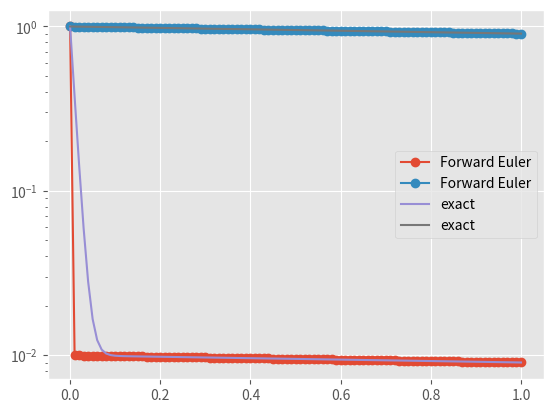
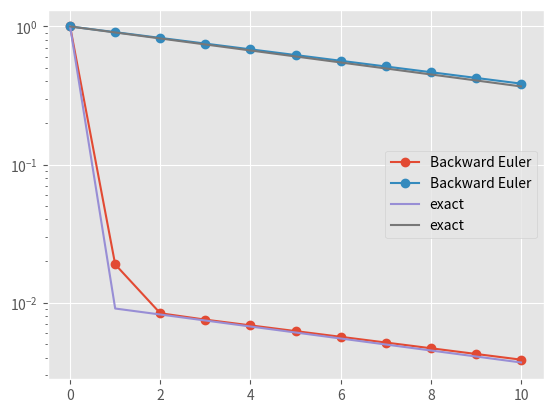
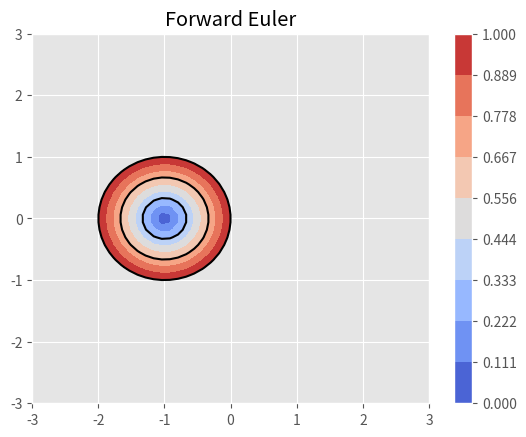
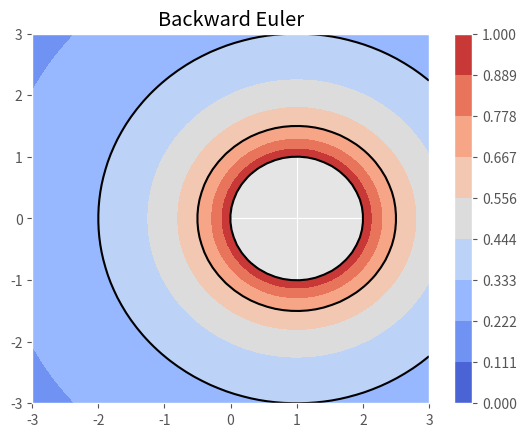
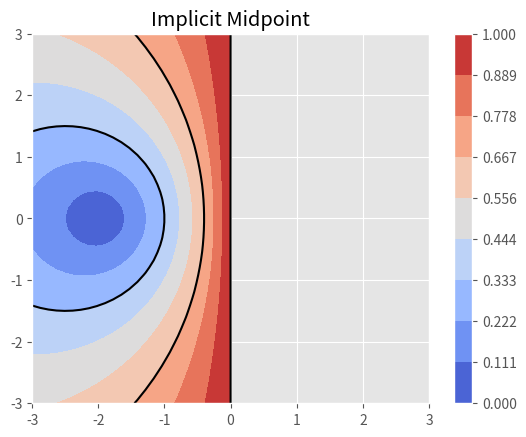
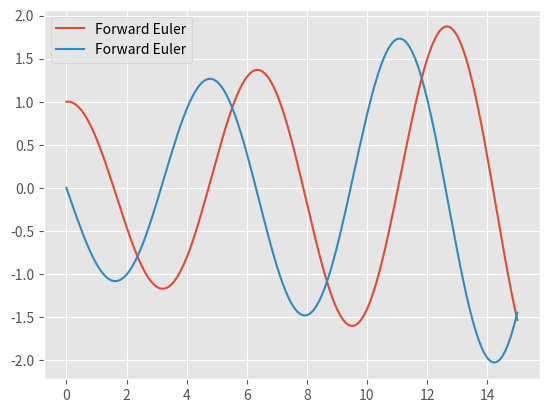
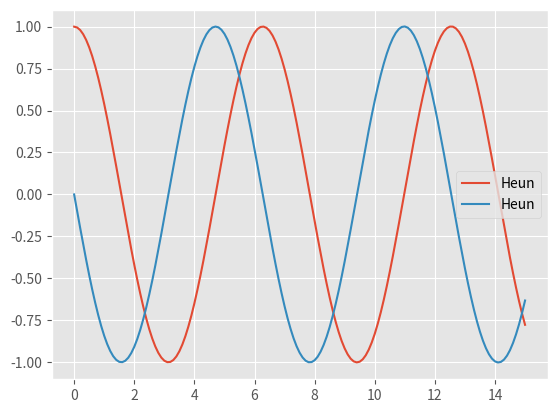
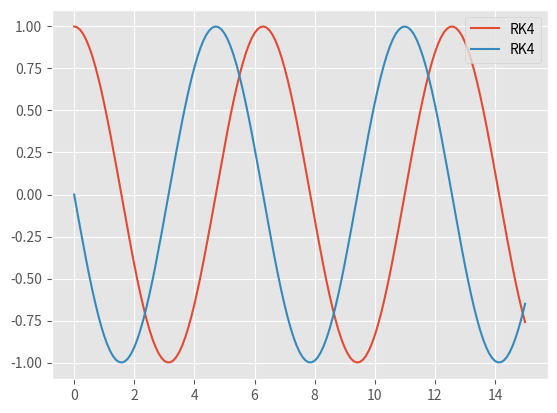
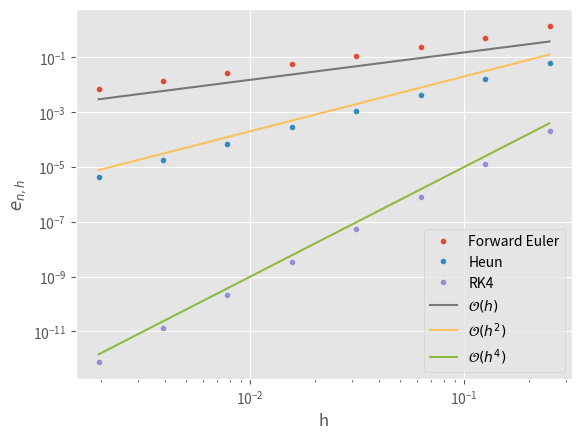
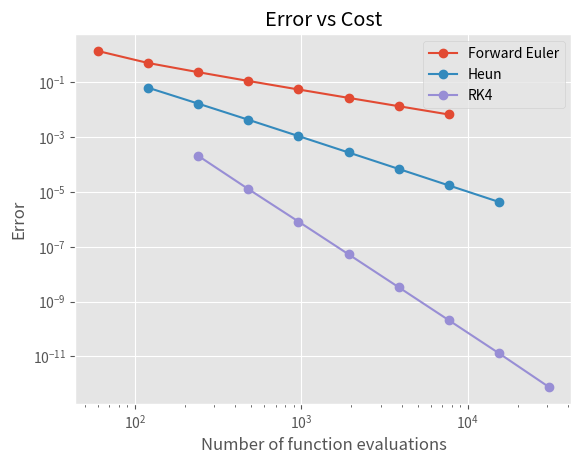
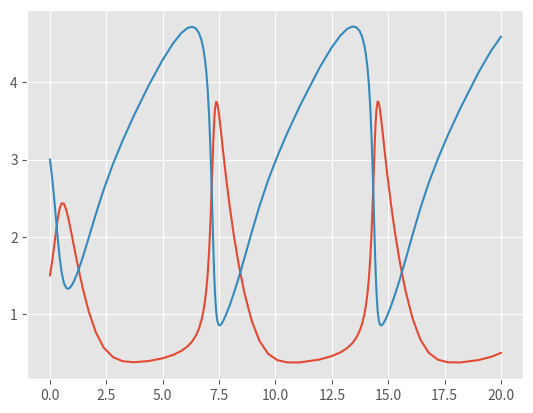
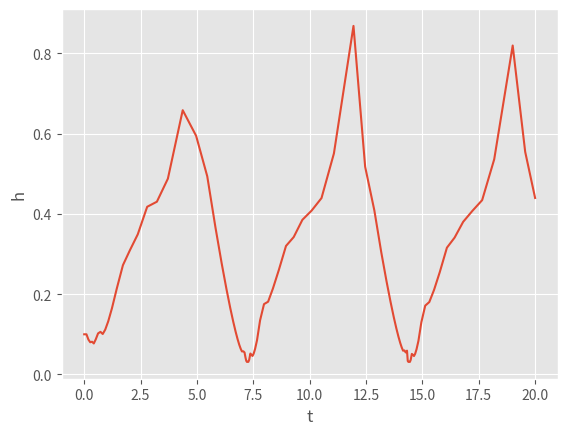
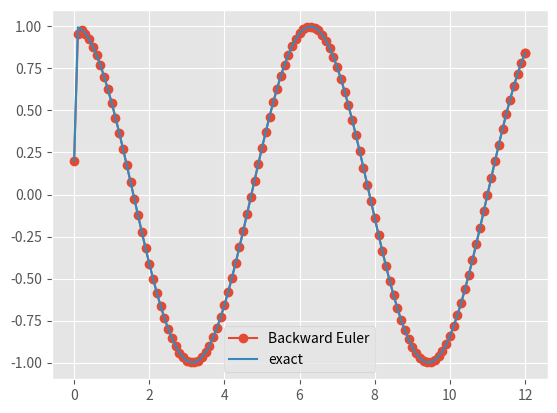
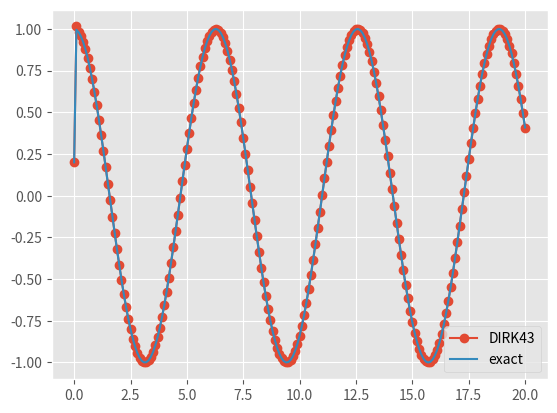

Source code (Python) for these figures, in order:
%matplotlib notebook
import numpy
from matplotlib import pyplot
pyplot.style.use("ggplot")

from scipy.linalg import expm

class linear(object):
    def __init__(self, A):
        self.A = numpy.asarray(A)
    def f(self, t, u):
        return self.A @ u
    __call__ = f
    def explicit(self, t, u):
        return numpy.zeros_like(u)
    def J(self, t, u):
        return self.A
    def exact(self, t, u_0):
        t = numpy.array(t, ndmin=1)
        return [numpy.real_if_close(expm(self.A*s) @ u_0) for s in t]
    
test = linear([[-100, 1], [0, -1/10]])

u_0 = numpy.asarray([1, 1])

def ode_euler(f, u_0, h=0.1, T=1):
    u = numpy.array(u_0)
    t = 0
    thist = [t]
    uhist = [u_0]
    while t < T:
        h = min(h, T - t)
        u = u + h * f(t, u)
        t += h
        thist.append(t)
        uhist.append(u.copy())
    return numpy.asarray(thist), numpy.asarray(uhist)

thist, uhist = ode_euler(test, u_0, h=1/100, T=1)
pyplot.figure()

pyplot.semilogy(thist, uhist, "o", linestyle="solid", label='Forward Euler')
pyplot.semilogy(thist, test.exact(thist, u_0), label='exact');
pyplot.legend();

def ode_beuler(eqn, u_0, h=0.1, T=1):
    A = eqn.A
    u = numpy.array(u_0)
    t = 0
    thist = [t]
    uhist = [u_0]
    while t < T:
        h = min(h, T - t)
        # u <- (I - h A)^{-1} u
        u = numpy.linalg.solve(numpy.eye(len(A)) - h*A, u)
        t += h
        thist.append(t)
        uhist.append(u.copy())
    return numpy.asarray(thist), numpy.asarray(uhist)

thist, uhist = ode_beuler(test, u_0, h=1, T=10)
pyplot.figure()

pyplot.semilogy(thist, uhist, "o", linestyle="solid", label='Backward Euler')
pyplot.semilogy(thist, test.exact(thist, u_0), label='exact');
pyplot.legend();

def plot_stability(x, y, R, label):
    pyplot.figure()
    C = pyplot.contourf(x, y, numpy.abs(R), numpy.linspace(0, 1, 10), cmap=pyplot.cm.coolwarm)
    
    pyplot.colorbar(C, ticks=numpy.linspace(0, 1, 10))
    pyplot.contour(x, y, numpy.abs(Rz), numpy.linspace(0, 1,4), colors='k')
    pyplot.title(label)

x = numpy.linspace(-3, 3)
x, y = numpy.meshgrid(x, x)
z = x + 1j*y

Rs = [("Forward Euler", 1 + z),
      ("Backward Euler", 1/(1 - z)),
      ("Implicit Midpoint", (1 + z/2)/(1 - z/2))]

for label, Rz in Rs:
    plot_stability(x, y, Rz, label)



class ButcherTable(object):
    def __init__(self, A, b, order=None, btilde=None):
        self.A = numpy.asarray(A)
        self.b = numpy.asarray(b)
        self.order = order
        self.btilde = numpy.asarray(btilde) if btilde else None
        self.c = self.A.sum(axis=1)

    def _repr_latex_(self):
        rows, cols = self.A.shape
        strs = ["$$", r"\left[", r"\begin{array}{c|%s}" % ("c"*cols)]
        for r in range(rows):
            row = " & ".join(map(str, [self.c[r]] + list(self.A[r, :])))
            strs.append(row)
            strs.append(r"\\")
        strs.append(r"\hline")
        
        strs.append("&")
        strs.append(" & ".join(map(str, self.b)))
        strs.append(r"\\")
        if self.btilde is not None:
            strs.append("&" + " & ".join(map(str, self.btilde)))
        strs.extend([r"\end{array}", r"\right]", "$$"])
        return "\n".join(strs)

euler = ButcherTable([[0]], [1], order=1); euler

beuler = ButcherTable([[1]], [1], order=1); beuler

midpoint = ButcherTable([[1/2]], [1], order=2); midpoint

def ode_rk_explicit(f, u_0, table, h=0.1, T=1):
    A = table.A
    b = table.b
    c = A.sum(axis=1)
    N = len(c)
    for i in range(N):
        if any(A[i, i:] > 0):
            raise ValueError("Only for explicit methods")
    t = 0
    u_0 = numpy.asarray(u_0)
    u = u_0.copy()
    hist = [(t, u.copy())]
    fY = numpy.zeros(u_0.shape + (N, ))
    while t < T:
        h = min(h, T - t)
        for i in range(N):
            Yi = u.copy()
            for j in range(i):
                Yi += h * A[i, j] * fY[:, j]
            fY[:, i] = f(t + h*c[i], Yi)
        u += h * fY @ b
        t += h
        hist.append((t, u.copy()))
    ts, us = zip(*hist)
    return numpy.asarray(ts), numpy.asarray(us)

test = linear([[0, 1.0], [-1.0, 0.0]])

u_0 = numpy.asarray([1.0, 0])

ts, us = ode_rk_explicit(test, u_0, euler, h=0.1, T=15)
pyplot.figure()
pyplot.plot(ts, us, label="Forward Euler");
pyplot.legend();

heun = ButcherTable(numpy.asarray([[0, 0], [1, 0]]), numpy.asarray([1/2, 1/2]), order=2); heun

ts, us = ode_rk_explicit(test, u_0, heun, h=0.1, T=15)
pyplot.figure()
pyplot.plot(ts, us, label="Heun");
pyplot.legend();

rk4 = ButcherTable(numpy.asarray([[0, 0, 0, 0],
                                  [1/2, 0, 0, 0],
                                  [0, 1/2, 0, 0],
                                  [0, 0, 1, 0]]),
                   numpy.asarray([1/6, 1/3, 1/3, 1/6]), order=4); rk4

ts, us = ode_rk_explicit(test, u_0, rk4, h=0.1, T=15)
pyplot.figure()
pyplot.plot(ts, us, label="RK4");
pyplot.legend();



from functools import partial

def mms(eqn, integrator, u_0, h=0.1, T=15):
    thist, uhist = integrator(eqn, u_0, h=h, T=T)
    return numpy.linalg.norm(uhist[-1] - eqn.exact(thist[-1], u_0), numpy.inf)

eqn = linear(numpy.array([[0, 1],
                          [-1, 0]]))
u_0 = numpy.array([.75, 0])

hs = numpy.array([1/2**i for i in range(2, 10)])
pyplot.figure()
method_errors = {}
for name, method in [("Forward Euler", partial(ode_rk_explicit, table=euler)),
                     ("Heun", partial(ode_rk_explicit, table=heun)),
                     ("RK4", partial(ode_rk_explicit, table=rk4))]:
    errors = []
    for h in hs:
        error = mms(eqn, method, u_0, h=h, T=8)
        errors.append(error)
    method_errors[name] = numpy.asarray(errors)
    pyplot.loglog(hs, errors, ".", label=name)
    
pyplot.loglog(hs, 1.5*hs, label="$\mathcal{O}(h)$")
pyplot.loglog(hs, 2*hs**2, label="$\mathcal{O}(h^2)$")
pyplot.loglog(hs, 0.1*hs**4, label="$\mathcal{O}(h^4)$")
pyplot.legend()
pyplot.xlabel("h")
pyplot.ylabel("$e_{n,h}$");



def work(hs, table, T=15):
    A = table.A
    b = table.b
    stages, _ = A.shape
    if numpy.allclose(A[-1, :], b):
        stages -= 1
    steps = T/hs
    return steps * stages

cost = partial(work, hs, T=15)
pyplot.figure()
for name, table in [("Forward Euler", euler),
                    ("Heun", heun),
                    ("RK4", rk4)]:
    pyplot.loglog(cost(table), method_errors[name], marker="o", label=name)
pyplot.legend()
pyplot.xlabel("Number of function evaluations")
pyplot.ylabel("Error")
pyplot.title("Error vs Cost");



bs3 = ButcherTable([[0, 0, 0, 0],
                    [1/2, 0, 0, 0],
                    [0, 3/4, 0, 0],
                    [2/9, 1/3, 4/9, 0]],
                   [2/9, 1/3, 4/9, 0], # order 3
                   order=3,
                   btilde=[7/24, 1/4, 1/3, 1/8]) # order 2

bs3

dp45 = ButcherTable([[0, 0, 0, 0, 0, 0, 0],
                     [1/5, 0, 0, 0, 0, 0, 0],
                     [3/40, 9/40, 0, 0, 0, 0, 0],
                     [44/45, -56/15, 32/9, 0, 0, 0, 0],
                     [19372/6561, -25360/2187, 64448/6561, -212/729, 0, 0, 0],
                     [9017/3168, -355/33, 46732/5247, 49/176, -5103/18656, 0, 0],
                     [35/384, 0, 500/1113, 125/192, -2187/6784, 11/84, 0]],
                    [35/384, 0, 500/1113, 125/192, -2187/6784, 11/84, 0], 
                    order=5,# 5th order
                    btilde=[5179/57600, 0, 7571/16695, 393/640, -92097/339200, 187/2100, 1/40]) # 4th order
dp45

class brusselator(object):
    def __init__(self,  A, B):
        self.A = A
        self.B = B
    
    def __call__(self, t, u):
        u1, u2 = u
        A = self.A
        B = self.B
        return numpy.asarray([A + u1**2*u2 - (B + 1)*u1, B*u1 - u1**2*u2])

def ode_rk_explicit_adaptive(f, u_0, table, eps=0.1, h_0=0.1, T=1):
    """Integrate f using an explicit RK scheme and adaptive timestepping.
    
    :arg f: The RHS a callable f(t, u) -> udot
    :arg u_0: initial value for u
    :arg table: a :class:`ButcherTable`.
    :arg eps: target local error.
    :arg h_0: Initial step size.
    :arg T: Final time."""
    A = table.A
    b = table.b
    btilde = table.btilde
    if btilde is None:
        raise ValueError("Provided scheme %r does not have embedded scheme" % table)
    order = table.order
    c = A.sum(axis=1)
    N = len(c)
    t = 0
    u_0 = numpy.asarray(u_0)
    u = u_0.copy()
    hist = [(t, u.copy(), h_0)]
    fY = numpy.zeros(u_0.shape + (N, ))
    h = h_0
    while t < T:
        accept = True
        h = min(h, T - t)
        fY[:] = 0
        # Standard RK stages
        for i in range(N):
            Yi = u.copy()
            for j in range(i):
                Yi += h * A[i, j] * fY[:, j]
            fY[:, i] = f(t + h*c[i], Yi)  
        # Error estimation
        ulo_up = h * fY @ btilde
        u_up = h * fY @ b
        err = numpy.linalg.norm(u_up - ulo_up)
        relerr = err / eps
        if relerr > 1: # error bigger than eps
            # The step was too big
            accept = False
        if relerr > 0:
            next_h = h * 0.9*relerr**(-1/order)
        else:
            # Some large number
            next_h = h*2
        if accept:
            # Step was fine (error was controlled), so use it.
            u += u_up
            t += h
            hist.append((t, u.copy(), h))
        # New step
        h = next_h
    ts, us, hs = zip(*hist)
    return numpy.asarray(ts), numpy.asarray(us), numpy.asarray(hs)

u = numpy.asarray([1.5, 3.0])
eqn = brusselator(A=1, B=3)

thist, uhist, hhist = ode_rk_explicit_adaptive(eqn, u, bs3, eps=1e-3, h_0=0.1, T=20)

pyplot.figure()
pyplot.plot(thist, uhist);
pyplot.figure()
pyplot.plot(thist, hhist);
pyplot.xlabel("t")
pyplot.ylabel("h");



class stiff(object):
    def __init__(self, k):
        self.k = k
    def f(self, t, u):
        return -self.k * (u - numpy.cos(t))
    
    def explicit(self, t, u):
        # This part of the forcing function will be moved to the rhs
        return self.k * numpy.cos(t)
    
    __call__ = f
    
    def J(self, t, u):
        # This is the linearly implicit part of the forcing function (solved for)
        # df/du
        return numpy.asarray(-self.k).reshape(1, 1)
    
    def exact(self, t, u_0):
        k = self.k
        k2p1 = k/(1 + k**2)
        return (u_0 - k*k2p1)*numpy.exp(-k*t) + k2p1 * (numpy.sin(t) + k*numpy.cos(t))

def ode_dirk_linear(eqn, u_0, table, h=0.1, T=1):
    A = table.A
    b = table.b
    order = table.order
    c = A.sum(axis=1)
    N = len(c)
    for i in range(N):
        if any(A[i, i+1:] > 0):
            raise ValueError("Only for diagonally implicit RK schemes")
    t = 0
    u_0 = numpy.asarray(u_0).reshape(-1)
    u = u_0.copy()
    hist = [(t, u.copy())]
    fY = numpy.zeros(u_0.shape + (N, ))
    while t < T:
        h = min(h, T - t)
        fY[:] = 0
        # Standard RK stages
        for i in range(N):
            Yi = u.copy()
            tstage = t + h*c[i]
            for j in range(i):
                Yi += h * A[i, j] * fY[:, j]
            if A[i, i] != 0:
                # Solving
                # Yi - h a_ii f(tstage, Yi) = u_n + \sum_{i<j} h A[i, j] f(t + c[j] h, Y_j)
                # f(stage, Yi) splits into linearly implicit part and (non)linear explicit part (moved to rhs)
                J = eqn.J(tstage, Yi)
                rhs = Yi + h * A[i, i] * eqn.explicit(tstage, Yi)
                Yi = numpy.linalg.solve(numpy.eye(J.shape[0]) - h * A[i, i] * J, rhs)
            fY[:, i] = eqn(tstage, Yi)
        u += h * fY @ b
        t += h
        hist.append((t, u.copy()))
    ts, us = zip(*hist)
    return numpy.asarray(ts), numpy.asarray(us)

beuler = ButcherTable([[1]], [1], order=1)

test = stiff(200)

u_0 = numpy.array(0.2)
thist, uhist = ode_dirk_linear(test, u_0, beuler, h=0.1, T=12)
pyplot.figure()
pyplot.plot(thist, uhist, "o", linestyle="solid", label='Backward Euler')
pyplot.plot(thist, test.exact(thist, u_0), label='exact');
pyplot.legend();

# 4 stage, 3rd order scheme from Ascher et al. (1997) https://doi.org/10.1137/0732037
sdirk43 = ButcherTable([[1/2, 0, 0, 0],
                       [1/6, 1/2, 0, 0],
                       [-1/2, 1/2, 1/2, 0],
                       [3/2, -3/2, 1/2, 1/2]],
                      [3/2, -3/2, 1/2, 1/2], order=3)

u_0 = numpy.array(0.2)

test = stiff(k=1000)
thist, uhist = ode_dirk_linear(test, u_0, sdirk43, h=0.1, T=20)
pyplot.figure()
pyplot.plot(thist, uhist, "o", linestyle="solid", label='DIRK43')
pyplot.plot(thist, test.exact(thist, u_0), label='exact');
pyplot.legend()

